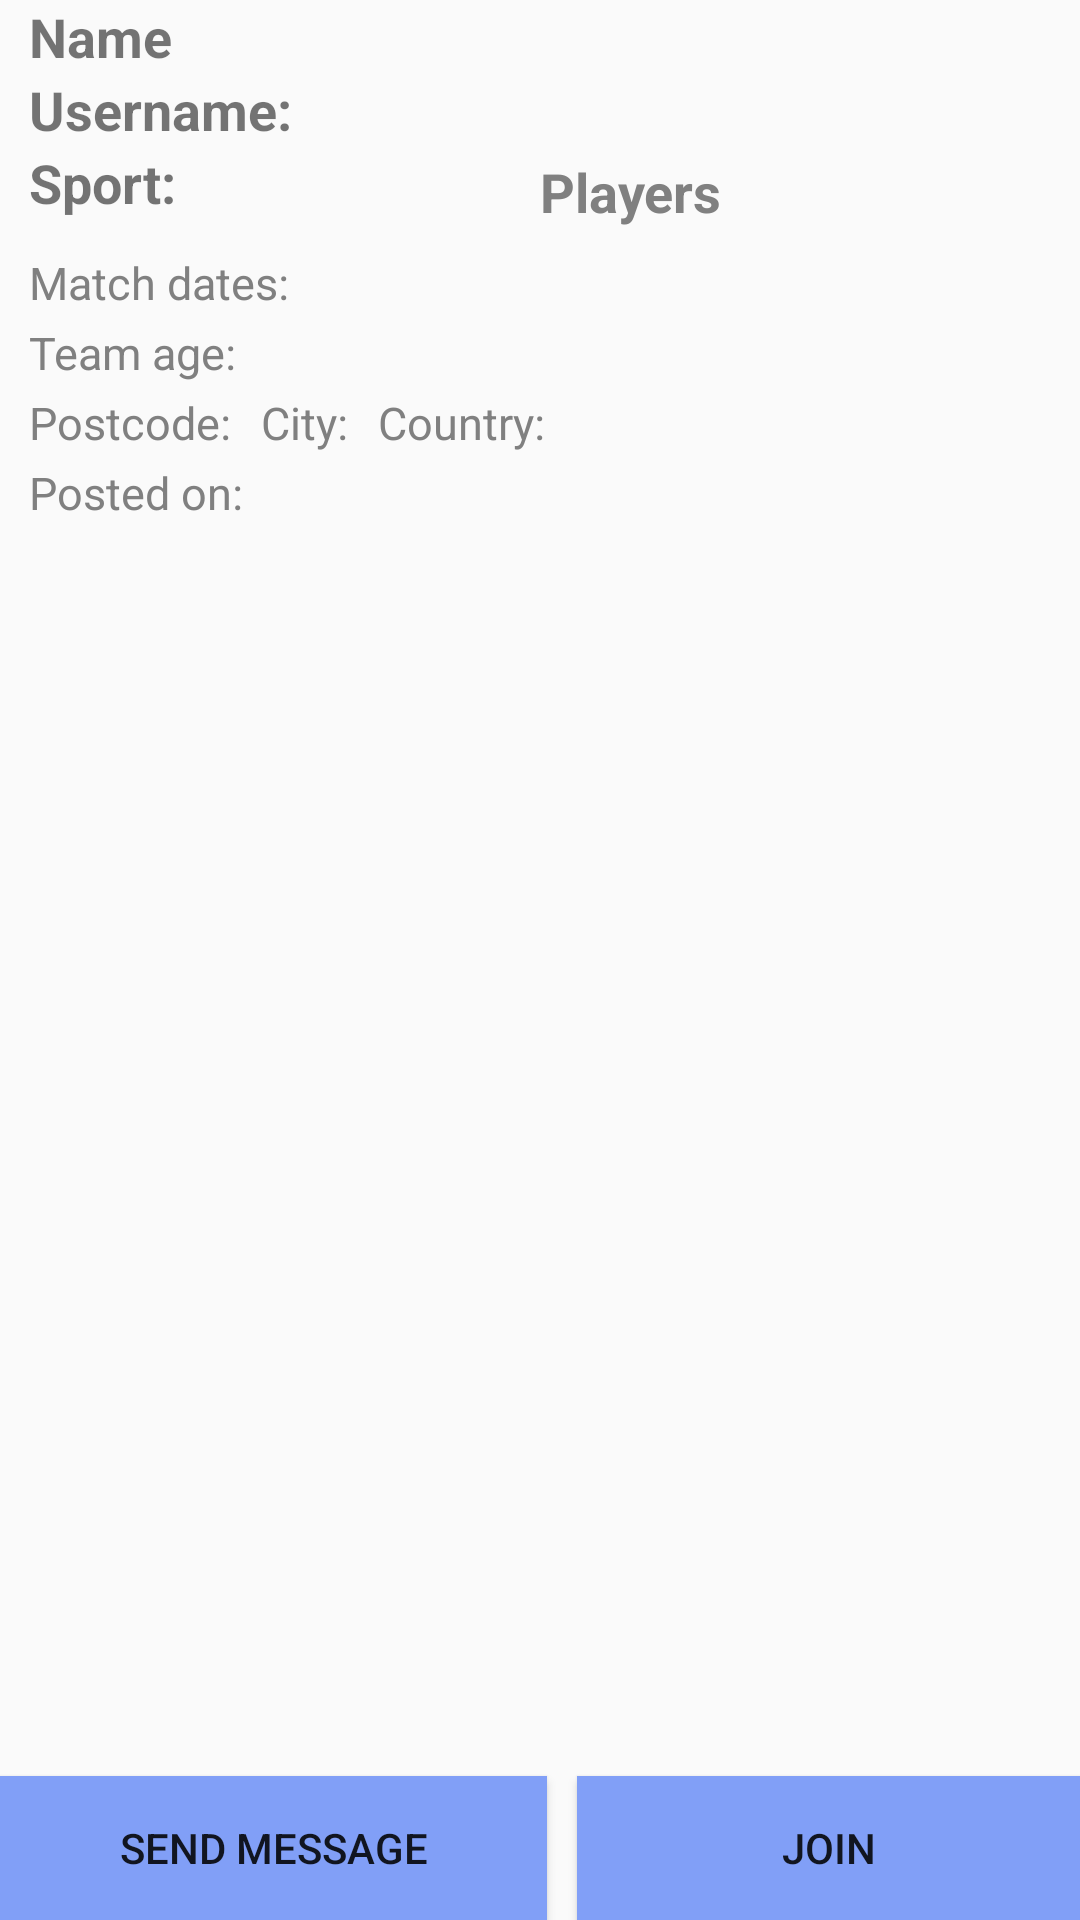

Reconstruct the res/layout file that produces this screen, plus the resources it refers to.
<!-- AndroidManifest.xml: application theme Theme.AppCompat.Light.NoActionBar -->
<!-- res/layout/activity_evpage.xml -->
<?xml version="1.0" encoding="utf-8"?>
<RelativeLayout xmlns:android="http://schemas.android.com/apk/res/android"
    xmlns:tools="http://schemas.android.com/tools" android:layout_width="match_parent"
    android:layout_height="match_parent" android:paddingLeft="@dimen/activity_horizontal_margin"
    android:paddingRight="@dimen/activity_horizontal_margin"
    android:paddingTop="@dimen/activity_vertical_margin"
    android:paddingBottom="@dimen/activity_vertical_margin"
    tools:context="com.moelesterindustries.vlad.wannaplay.evpage">

    <LinearLayout
        android:orientation="vertical"
        android:layout_width="match_parent"
        android:layout_height="wrap_content"
        android:weightSum="10">

        <TextView
            android:id="@+id/nam2"
            android:layout_width="fill_parent"
            android:layout_height="wrap_content"
            android:paddingLeft="10dp"
            android:text="Name"
            android:textSize="18dp"
            android:textStyle="bold"
            android:layout_weight="1" />

        <TextView
            android:id="@+id/user2"
            android:layout_width="fill_parent"
            android:layout_height="wrap_content"
            android:paddingLeft="10dp"
            android:text="Username:"
            android:textSize="18dp"
            android:textStyle="bold"
            android:layout_weight="1" />

        <LinearLayout
            android:orientation="horizontal"
            android:layout_width="match_parent"
            android:layout_height="match_parent"
            android:weightSum="3"
            android:layout_marginBottom="5dp">

            <TextView
                android:id="@+id/sport2"
                android:layout_width="fill_parent"
                android:layout_height="wrap_content"
                android:paddingLeft="10dp"
                android:text="Sport:"
                android:textSize="18dp"
                android:textStyle="bold"
                android:layout_weight="1" />

            <TextView
                android:id="@+id/play2"
                android:layout_width="fill_parent"
                android:layout_height="wrap_content"
                android:layout_marginBottom="0dp"
                android:layout_marginTop="3dp"
                android:paddingLeft="10dp"
                android:maxEms="20"
                android:maxLines="2"
                android:singleLine="false"
                android:ellipsize="end"
                android:text="Players"
                android:textColor="#808080"
                android:textSize="18dp"
                android:textStyle="bold"
                android:visibility="visible"
                android:layout_weight="1"
                android:gravity="right" />

            <TextView
                android:id="@+id/numbof"
                android:layout_width="fill_parent"
                android:layout_height="wrap_content"
                android:layout_marginBottom="0dp"
                android:layout_marginTop="3dp"
                android:paddingLeft="10dp"
                android:maxEms="20"
                android:maxLines="2"
                android:singleLine="false"
                android:ellipsize="end"
                android:text=""
                android:textColor="#808080"
                android:textSize="18dp"
                android:textStyle="bold"
                android:visibility="visible"
                android:layout_weight="1"
                android:gravity="left" />

        </LinearLayout>

        <LinearLayout
            android:orientation="horizontal"
            android:layout_width="match_parent"
            android:layout_height="match_parent">

            <TextView
                android:id="@+id/date2"
                android:layout_width="wrap_content"
                android:layout_height="wrap_content"
                android:layout_marginBottom="0dp"
                android:layout_marginTop="3dp"
                android:paddingLeft="10dp"
                android:maxEms="20"
                android:maxLines="2"
                android:singleLine="false"
                android:ellipsize="end"
                android:text="Match dates:"
                android:textColor="#808080"
                android:textSize="15dp"
                android:textStyle="normal"
                android:visibility="visible" />

        </LinearLayout>

        <TextView
            android:id="@+id/mediumage2"
            android:layout_width="fill_parent"
            android:layout_height="wrap_content"
            android:layout_marginBottom="0dp"
            android:layout_marginTop="3dp"
            android:paddingLeft="10dp"
            android:maxEms="20"
            android:maxLines="2"
            android:singleLine="false"
            android:ellipsize="end"
            android:text="Team age:"
            android:textColor="#808080"
            android:textSize="15dp"
            android:textStyle="normal"
            android:visibility="visible" />

        <LinearLayout
            android:orientation="horizontal"
            android:layout_width="match_parent"
            android:layout_height="match_parent"
            android:weightSum="2">

            <TextView
                android:id="@+id/post2"
                android:layout_width="wrap_content"
                android:layout_height="wrap_content"
                android:layout_marginBottom="0dp"
                android:layout_marginTop="3dp"
                android:paddingLeft="10dp"
                android:maxEms="20"
                android:maxLines="2"
                android:singleLine="false"
                android:ellipsize="end"
                android:text="Postcode:"
                android:textColor="#808080"
                android:textSize="15dp"
                android:textStyle="normal"
                android:visibility="visible" />

            <TextView
                android:id="@+id/city2"
                android:layout_width="wrap_content"
                android:layout_height="wrap_content"
                android:layout_marginBottom="0dp"
                android:layout_marginTop="3dp"
                android:paddingLeft="10dp"
                android:maxEms="20"
                android:maxLines="2"
                android:singleLine="false"
                android:ellipsize="end"
                android:text="City:"
                android:textColor="#808080"
                android:textSize="15dp"
                android:textStyle="normal"
                android:visibility="visible" />

            <TextView
                android:id="@+id/country2"
                android:layout_width="wrap_content"
                android:layout_height="wrap_content"
                android:layout_marginBottom="0dp"
                android:layout_marginTop="3dp"
                android:paddingLeft="10dp"
                android:maxEms="20"
                android:maxLines="2"
                android:singleLine="false"
                android:ellipsize="end"
                android:text="Country:"
                android:textColor="#808080"
                android:textSize="15dp"
                android:textStyle="normal"
                android:visibility="visible" />

        </LinearLayout>

        <TextView
            android:id="@+id/times2"
            android:layout_width="fill_parent"
            android:layout_height="wrap_content"
            android:layout_marginBottom="0dp"
            android:layout_marginTop="3dp"
            android:paddingLeft="10dp"
            android:maxEms="20"
            android:maxLines="2"
            android:singleLine="false"
            android:ellipsize="end"
            android:text="Posted on:"
            android:textColor="#808080"
            android:textSize="15dp"
            android:textStyle="normal"
            android:visibility="visible"
            android:layout_weight="1" />

    </LinearLayout>

    <LinearLayout
        android:orientation="horizontal"
        android:layout_width="match_parent"
        android:layout_height="match_parent"
        android:layout_weight="1"
        android:weightSum="2"
        android:gravity="bottom">



        <Button
            android:layout_width="wrap_content"
            android:layout_height="wrap_content"
            android:text="Send message"
            android:id="@+id/cancel"
            android:layout_weight="1"
            android:background="#819FF7"
            android:layout_marginRight="5dp" />

        <Button
            android:layout_width="wrap_content"
            android:layout_height="wrap_content"
            android:text="Join"
            android:id="@+id/jo"
            android:layout_weight="1"
            android:background="#819FF7"
            android:layout_marginLeft="5dp" />
    </LinearLayout>
</RelativeLayout>
<!-- resources referenced by this layout -->
<resources>

</resources>
